Labelled photos from "data_split", an image-classification folder in ImAle/IA_CNN_BrainTumor. The possible labels are: glioma, meningioma, no tumor, pituitary tumor.

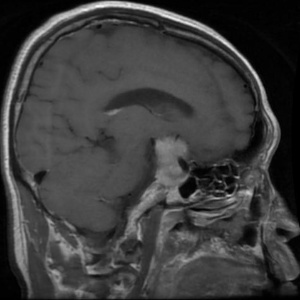
Label: pituitary tumor

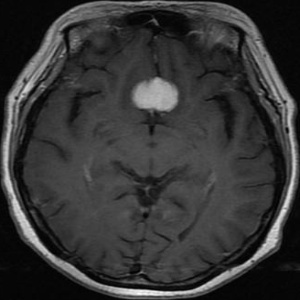
Label: meningioma

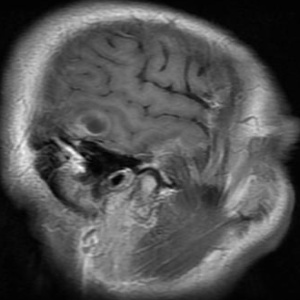
Label: glioma

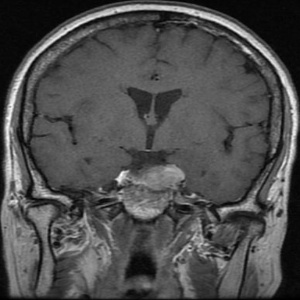
Label: pituitary tumor

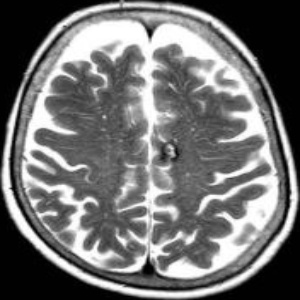
Label: no tumor

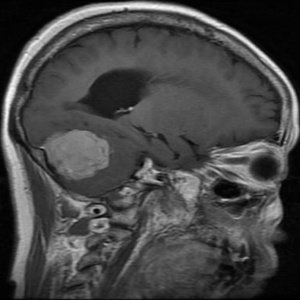
Label: meningioma
